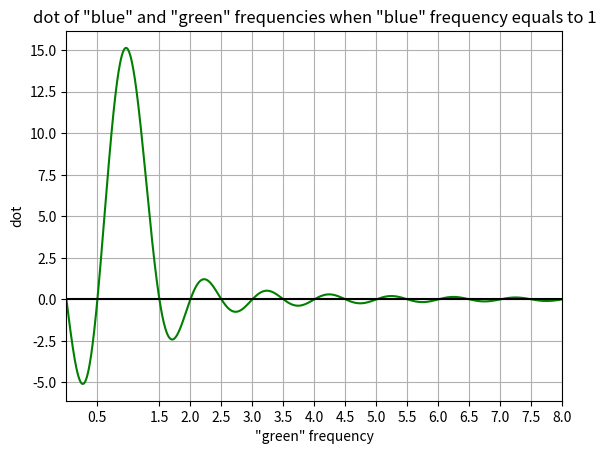

The script that saved this image:
import numpy as np
import matplotlib.pyplot as plt

t = np.linspace(0, 2*np.pi,30, endpoint=False)
sin_blue  = np.sin(t)

dot_l = list()
freq_l = np.linspace(0, 8, 1000)
for freq in freq_l:    
    sin_green = np.sin(freq*t)
    dot_l.append(np.dot(sin_blue, sin_green))
    

i = 0
zeroFreqs = []
while (i < len(dot_l) - 1):
    if (dot_l[i] * dot_l[i+1] < 0):
        zeroFreqs.append(np.round(freq_l[i], 1))
    i+=1

plt.plot(freq_l, dot_l, color='green')
plt.axhline(y=0,color='black')
plt.xticks(ticks=zeroFreqs)
plt.xlim(0, 8)
plt.title('dot of "blue" and "green" frequencies when "blue" frequency equals to 1')
plt.xlabel('"green" frequency')
plt.ylabel('dot')
plt.grid()
plt.show()

